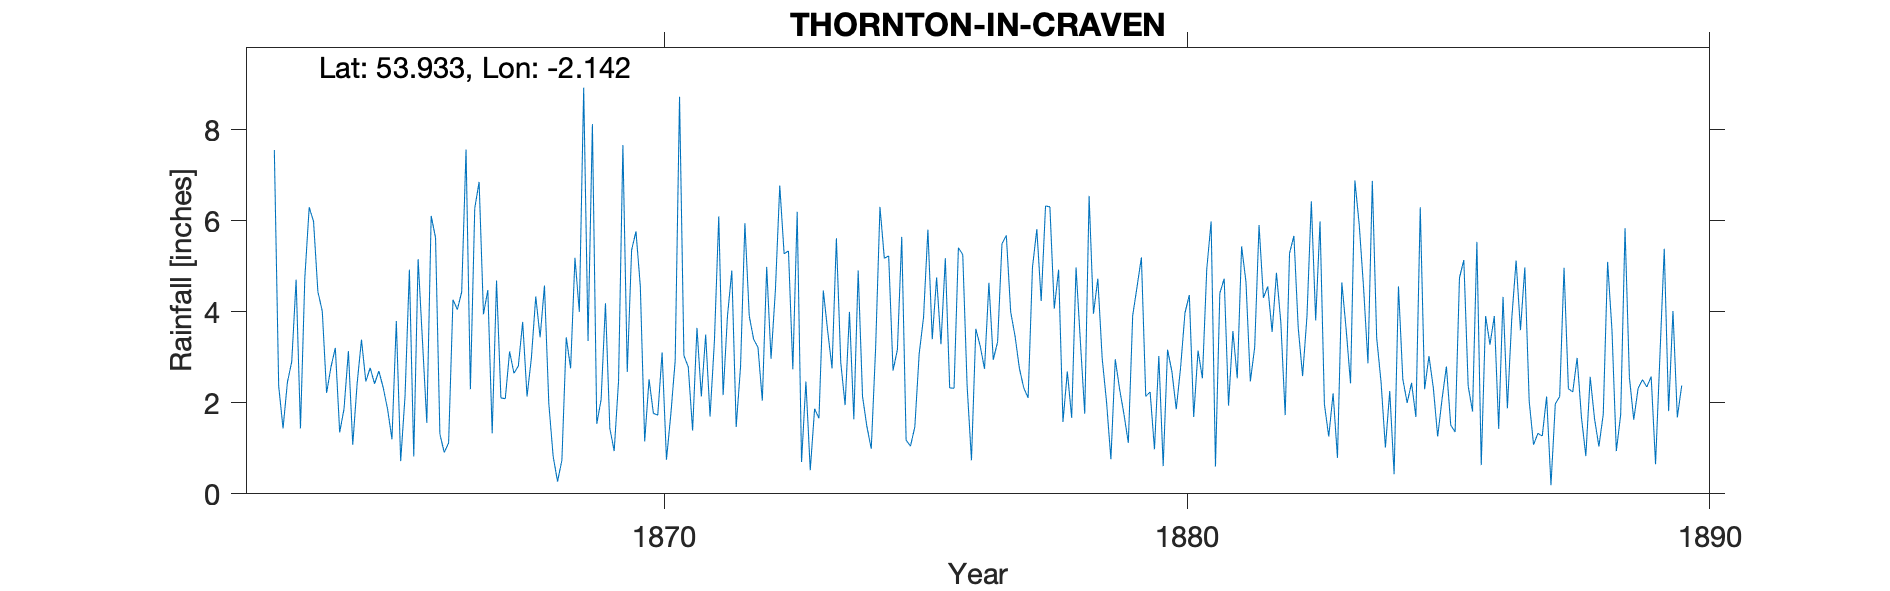

Values plotted in this chart, from the file beside it:
THORNTON IN CRAVEN NR SKIPTON, , , , , , , , , , , , , , , , , , , , , , , 
Grid ref, SD908486, Long, -2.142, Lat, 53.93, Elevation, 456, ft, , , , , , , , , , , , , , , 
Station no, RR1942, , , , , , , , , , , , , , , , , , , , , , 
, 1860, 1861, 1862, 1863, 1864, 1865, 1866, 1867, 1868, 1869, 1870, 1871, 1872, 1873, 1874, 1875, 1876, 1877, 1878, 1879, 1880, 1881, 1882
January, , , , 7.56, 2.22, 2.7, 6.11, 3.95, 4.34, 3.36, 4.56, 1.39, 5.95, 6.2, 4, 5.65, 2.32, 5.68, 4.93, 0.76, 0.61, 0.6, 4.56
February, , , , 2.37, 2.79, 2.33, 5.63, 4.48, 3.44, 8.13, 1.15, 3.65, 3.91, 0.7, 1.64, 1.18, 5.41, 4, 1.58, 2.96, 3.17, 4.41, 3.56
March, , , , 1.44, 3.21, 1.86, 1.31, 1.33, 4.58, 1.54, 2.52, 2.14, 3.4, 2.47, 4.91, 1.05, 5.26, 3.47, 2.69, 2.3, 2.69, 4.73, 4.86
April, , , , 2.45, 1.35, 1.2, 0.91, 4.69, 1.98, 2.07, 1.77, 3.5, 3.22, 0.52, 2.14, 1.47, 2.38, 2.76, 1.67, 1.75, 1.86, 1.94, 3.77
May, , , , 2.91, 1.87, 3.8, 1.12, 2.11, 0.82, 4.19, 1.73, 1.7, 2.05, 1.87, 1.48, 3.08, 0.74, 2.33, 4.98, 1.12, 2.78, 3.58, 1.73
June, , , , 4.71, 3.14, 0.72, 4.27, 2.09, 0.27, 1.44, 3.11, 3.35, 4.99, 1.66, 0.99, 3.88, 3.63, 2.11, 3.34, 3.92, 3.98, 2.54, 5.29
July, , , , 1.44, 1.08, 2.15, 4.05, 3.13, 0.74, 0.94, 0.75, 6.1, 2.97, 4.47, 3.2, 5.81, 3.25, 4.98, 1.76, 4.55, 4.37, 5.44, 5.67
August, , , , 4.75, 2.42, 4.93, 4.44, 2.65, 3.44, 2.48, 1.75, 2.17, 4.48, 3.58, 6.31, 3.4, 2.75, 5.82, 6.55, 5.2, 1.69, 4.66, 3.64
September, , , , 6.3, 3.39, 0.82, 7.57, 2.81, 2.76, 7.67, 2.93, 3.91, 6.78, 2.76, 5.18, 4.76, 4.64, 4.24, 3.96, 2.14, 3.15, 2.47, 2.59
October, , , , 5.99, 2.47, 5.16, 2.3, 3.78, 5.19, 2.68, 8.73, 4.91, 5.28, 5.62, 5.23, 3.29, 2.95, 6.33, 4.73, 2.24, 2.54, 3.22, 3.9
November, , , , 4.44, 2.77, 3.36, 6.28, 2.14, 4, 5.36, 3.04, 1.47, 5.34, 2.89, 2.71, 5.18, 3.34, 6.31, 2.98, 0.98, 4.94, 5.91, 6.43
December, , , , 4.02, 2.42, 1.56, 6.86, 2.99, 8.93, 5.77, 2.79, 2.8, 2.74, 1.95, 3.17, 2.33, 5.5, 4.07, 2.02, 3.03, 5.99, 4.31, 3.81
Total, , , , 48.38, 29.13, 30.59, 50.85, 36.15, 40.49, 45.63, 34.83, 37.09, 51.11, 34.69, 40.96, 41.08, 42.17, 52.1, 41.19, 30.95, 37.77, 43.81, 49.81
Observer Thomas Wilson was grocer, chemi…, , , , , , , , , , , , , , , , , , , , , , , 
NGR distance from church as per record, , , , , , , , , , , , , , , , , , , , , , , 
